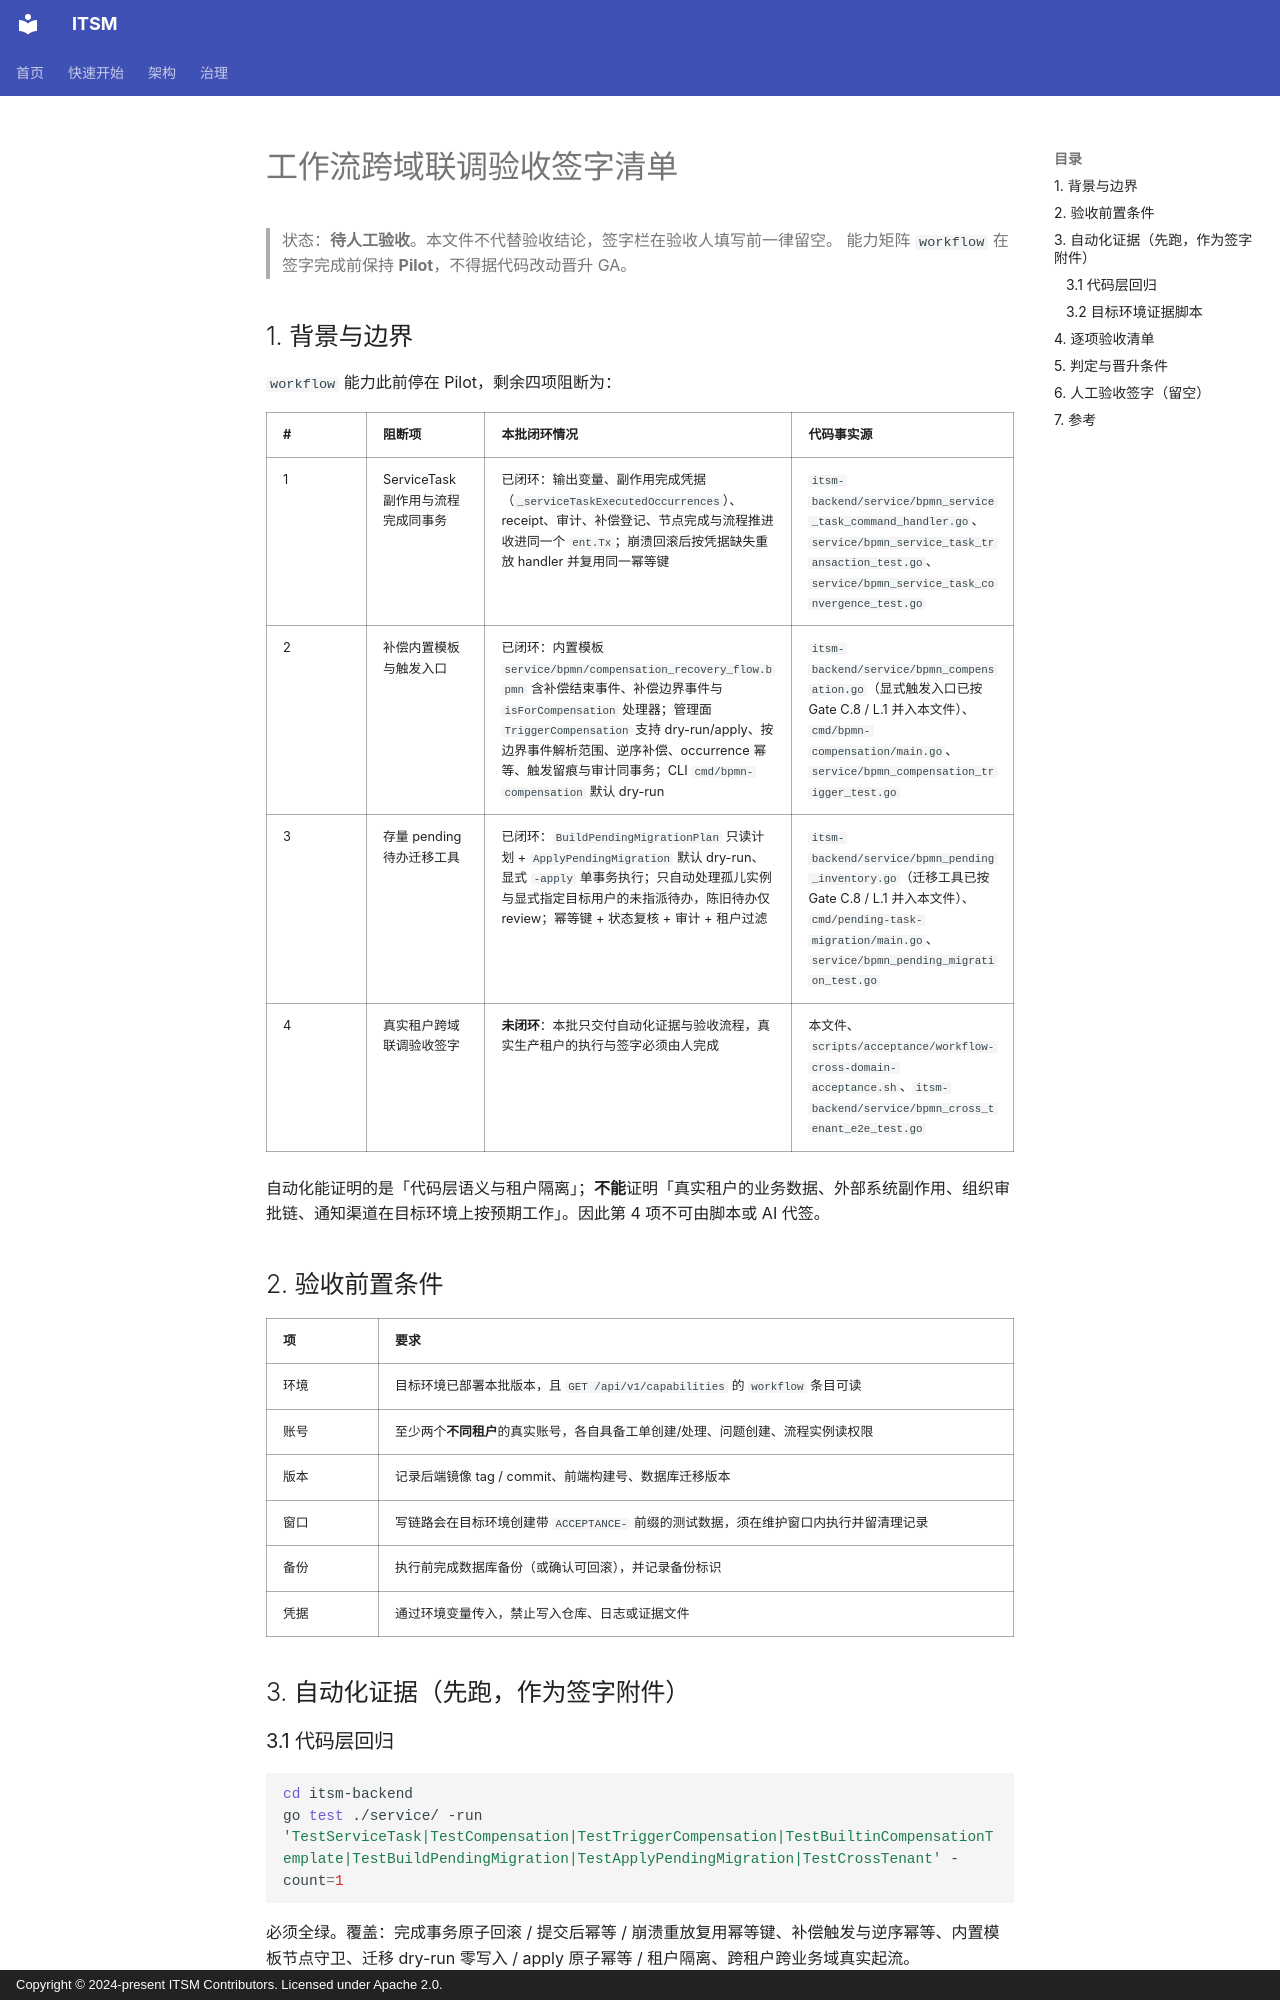

repository: heidsoft/itsm · page: acceptance/workflow-cross-domain-signoff/index.html · generator: mkdocs · copyright: Copyright © 2024-present ITSM Contributors. Licensed under Apache 2.0.

# 工作流跨域联调验收签字清单

> 状态：**待人工验收**。本文件不代替验收结论，签字栏在验收人填写前一律留空。
> 能力矩阵 `workflow` 在签字完成前保持 **Pilot**，不得据代码改动晋升 GA。

## 1. 背景与边界

`workflow` 能力此前停在 Pilot，剩余四项阻断为：

| # | 阻断项 | 本批闭环情况 | 代码事实源 |
| --- | --- | --- | --- |
| 1 | ServiceTask 副作用与流程完成同事务 | 已闭环：输出变量、副作用完成凭据（`_serviceTaskExecutedOccurrences`）、receipt、审计、补偿登记、节点完成与流程推进收进同一个 `ent.Tx`；崩溃回滚后按凭据缺失重放 handler 并复用同一幂等键 | `itsm-backend/service/bpmn_service_task_command_handler.go`、`service/bpmn_service_task_transaction_test.go`、`service/bpmn_service_task_convergence_test.go` |
| 2 | 补偿内置模板与触发入口 | 已闭环：内置模板 `service/bpmn/compensation_recovery_flow.bpmn` 含补偿结束事件、补偿边界事件与 `isForCompensation` 处理器；管理面 `TriggerCompensation` 支持 dry-run/apply、按边界事件解析范围、逆序补偿、occurrence 幂等、触发留痕与审计同事务；CLI `cmd/bpmn-compensation` 默认 dry-run | `itsm-backend/service/bpmn_compensation.go`（显式触发入口已按 Gate C.8 / L.1 并入本文件）、`cmd/bpmn-compensation/main.go`、`service/bpmn_compensation_trigger_test.go` |
| 3 | 存量 pending 待办迁移工具 | 已闭环：`BuildPendingMigrationPlan` 只读计划 + `ApplyPendingMigration` 默认 dry-run、显式 `-apply` 单事务执行；只自动处理孤儿实例与显式指定目标用户的未指派待办，陈旧待办仅 review；幂等键 + 状态复核 + 审计 + 租户过滤 | `itsm-backend/service/bpmn_pending_inventory.go`（迁移工具已按 Gate C.8 / L.1 并入本文件）、`cmd/pending-task-migration/main.go`、`service/bpmn_pending_migration_test.go` |
| 4 | 真实租户跨域联调验收签字 | **未闭环**：本批只交付自动化证据与验收流程，真实生产租户的执行与签字必须由人完成 | 本文件、`scripts/acceptance/workflow-cross-domain-acceptance.sh`、`itsm-backend/service/bpmn_cross_tenant_e2e_test.go` |

自动化能证明的是「代码层语义与租户隔离」；**不能**证明「真实租户的业务数据、外部系统副作用、组织审批链、通知渠道在目标环境上按预期工作」。因此第 4 项不可由脚本或 AI 代签。

## 2. 验收前置条件

| 项 | 要求 |
| --- | --- |
| 环境 | 目标环境已部署本批版本，且 `GET /api/v1/capabilities` 的 `workflow` 条目可读 |
| 账号 | 至少两个**不同租户**的真实账号，各自具备工单创建/处理、问题创建、流程实例读权限 |
| 版本 | 记录后端镜像 tag / commit、前端构建号、数据库迁移版本 |
| 窗口 | 写链路会在目标环境创建带 `ACCEPTANCE-` 前缀的测试数据，须在维护窗口内执行并留清理记录 |
| 备份 | 执行前完成数据库备份（或确认可回滚），并记录备份标识 |
| 凭据 | 通过环境变量传入，禁止写入仓库、日志或证据文件 |

## 3. 自动化证据（先跑，作为签字附件）
